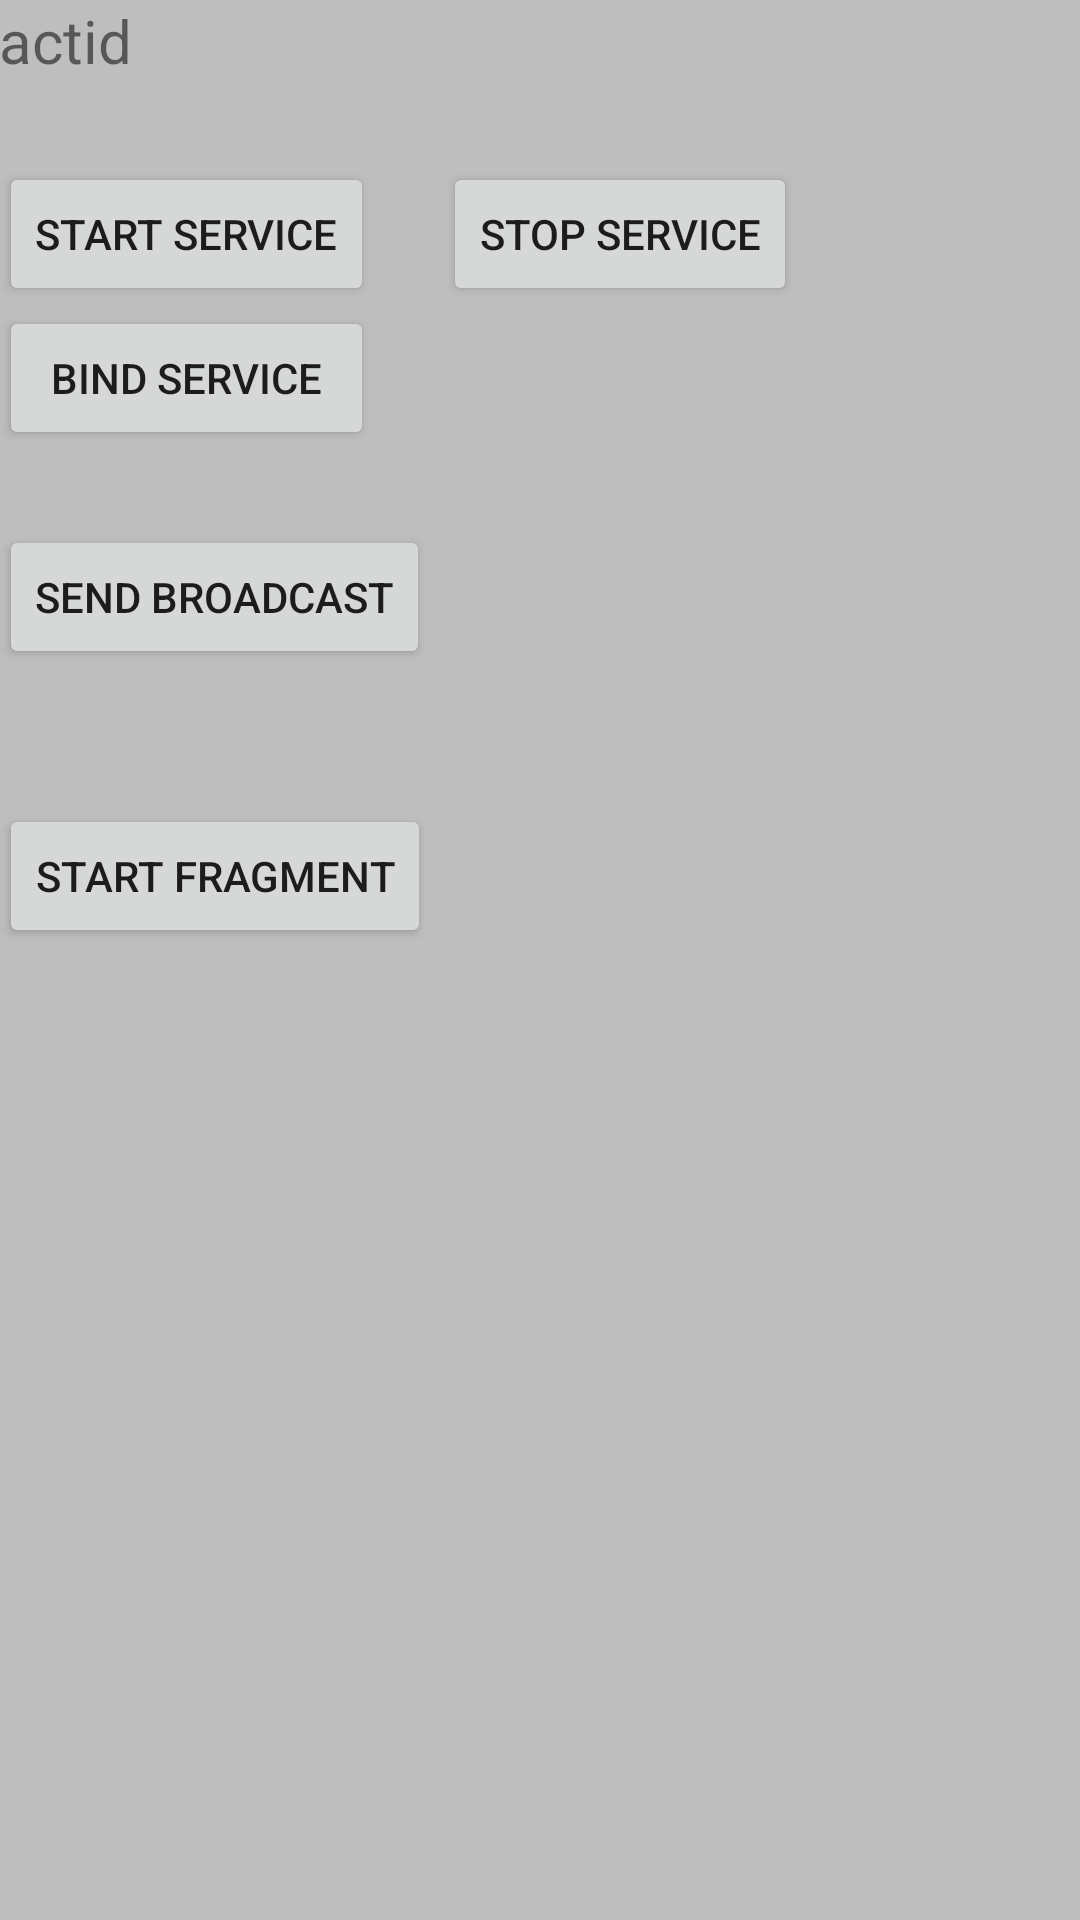

Android layout source for this screen:
<!-- AndroidManifest.xml: application theme AppTheme -->
<!-- res/layout/activity_launch.xml -->
<?xml version="1.0" encoding="utf-8"?>
<RelativeLayout xmlns:android="http://schemas.android.com/apk/res/android"
    xmlns:tools="http://schemas.android.com/tools" android:layout_width="match_parent"
    android:layout_height="match_parent" android:paddingLeft="@dimen/activity_horizontal_margin"
    android:paddingRight="@dimen/activity_horizontal_margin"
    android:paddingTop="@dimen/activity_vertical_margin"
    android:paddingBottom="@dimen/activity_vertical_margin" tools:context=".MainActivity">


    <TextView
        android:layout_width="wrap_content"
        android:layout_height="wrap_content"
        android:text="actid"
        android:id="@+id/activity_id"
        android:textSize="20dp"
        android:layout_alignParentLeft="true"
        android:layout_alignParentStart="true" />

    <Button
        android:layout_width="wrap_content"
        android:layout_height="wrap_content"
        android:text="Start Service"
        android:id="@+id/btn_service_start"
        android:nestedScrollingEnabled="true"
        android:layout_marginTop="27dp"
        android:layout_below="@+id/activity_id"
        android:layout_alignParentLeft="true"
        android:layout_alignParentStart="true" />

    <Button
        android:layout_width="wrap_content"
        android:layout_height="wrap_content"
        android:text="Stop Service"
        android:id="@+id/btn_service_stop"
        android:nestedScrollingEnabled="true"
        android:layout_alignTop="@+id/btn_service_start"
        android:layout_toRightOf="@+id/btn_service_start"
        android:layout_toEndOf="@+id/btn_service_start"
        android:layout_marginLeft="23dp"
        android:layout_marginStart="23dp" />

    <Button
        android:layout_width="wrap_content"
        android:layout_height="wrap_content"
        android:text="Bind Service"
        android:id="@+id/btn_service_bind"
        android:nestedScrollingEnabled="true"
        android:layout_below="@+id/btn_service_start"
        android:layout_alignParentLeft="true"
        android:layout_alignParentStart="true"
        android:layout_alignRight="@+id/btn_service_start"
        android:layout_alignEnd="@+id/btn_service_start" />

    <Button
        android:layout_width="wrap_content"
        android:layout_height="wrap_content"
        android:text="Send Broadcast"
        android:id="@+id/btn_broadcat_send"
        android:nestedScrollingEnabled="true"
        android:layout_marginTop="25dp"
        android:layout_below="@+id/btn_service_bind"
        android:layout_alignParentLeft="true"
        android:layout_alignParentStart="true" />

    <Button
        android:layout_width="wrap_content"
        android:layout_height="wrap_content"
        android:text="Start Fragment"
        android:id="@+id/btn_fragment_start"
        android:nestedScrollingEnabled="true"
        android:layout_marginTop="45dp"
        android:layout_below="@+id/btn_broadcat_send"
        android:layout_alignParentLeft="true"
        android:layout_alignParentStart="true" />


</RelativeLayout>
<!-- resources referenced by this layout -->
<resources>
  <style name="AppTheme" parent="AppTheme.Base" />
  <style name="AppTheme.Base" parent="Theme.AppCompat.Light.NoActionBar">
          <item name="windowActionBar">false</item>
          <item name="android:windowNoTitle">true</item>
  
          <item name="colorPrimary">@color/accent_material_dark</item>
          <item name="colorPrimaryDark">@color/accent_material_light</item>
          <item name="android:windowBackground">@color/dim_foreground_material_dark</item>
      </style>
</resources>
